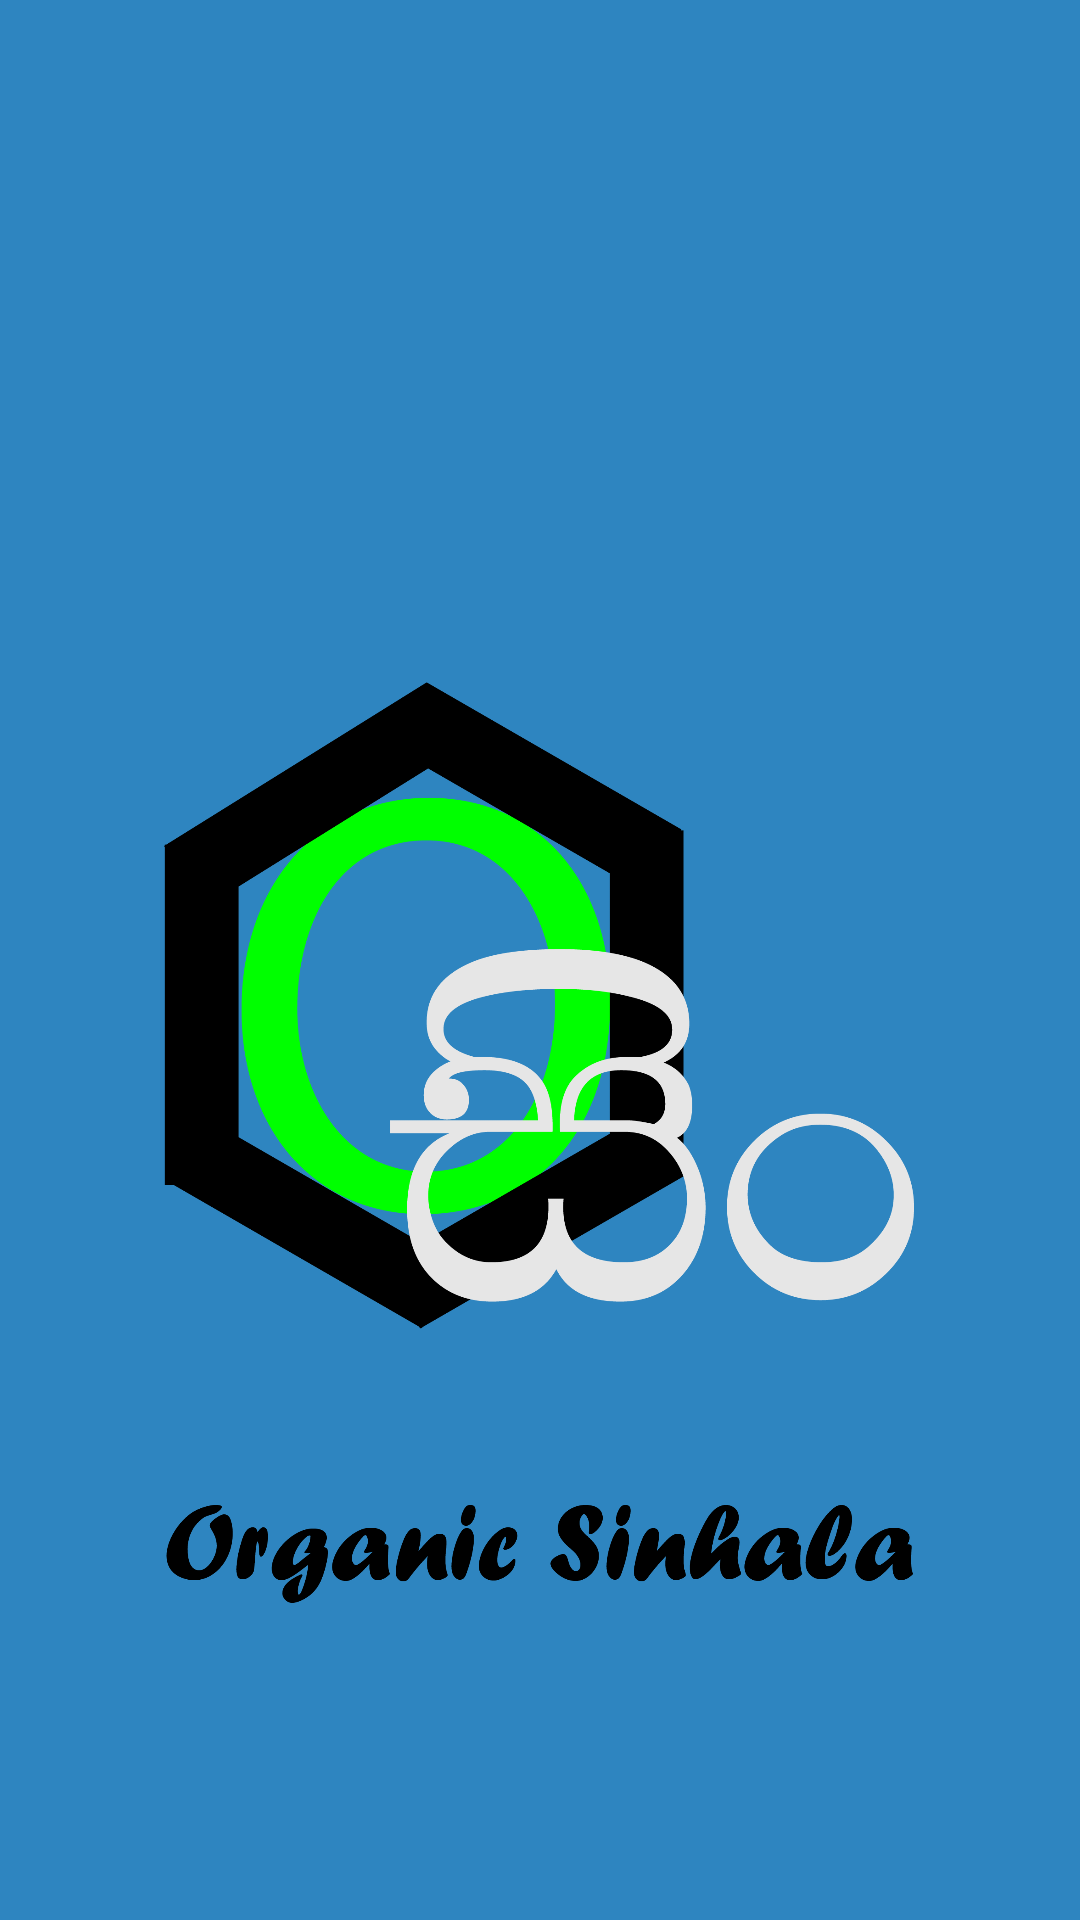

Android layout source for this screen:
<!-- AndroidManifest.xml: application theme Theme.Organic -->
<!-- res/layout/activity_spalsh_screen.xml -->
<?xml version="1.0" encoding="utf-8"?>
<RelativeLayout xmlns:android="http://schemas.android.com/apk/res/android"
    xmlns:app="http://schemas.android.com/apk/res-auto"
    xmlns:tools="http://schemas.android.com/tools"
    android:layout_width="match_parent"
    android:layout_height="match_parent"
    android:background="@color/ic_launcher_background"
    android:gravity="center">
    <androidx.constraintlayout.widget.ConstraintLayout
        android:layout_width="match_parent"
        android:layout_height="match_parent"
        android:padding="15dp">


        <ImageView
            android:id="@+id/logo_id"
            android:layout_width="250dp"
            android:layout_height="250dp"
            android:layout_centerInParent="true"
            android:layout_marginTop="200dp"
            android:src="@drawable/logo_id"
            app:layout_constraintEnd_toEndOf="parent"
            app:layout_constraintHorizontal_bias="0.496"
            app:layout_constraintStart_toStartOf="parent"
            app:layout_constraintTop_toTopOf="parent" />

        <ImageView
            android:id="@+id/logo_id2"
            android:layout_width="250dp"
            android:layout_height="100dp"
            android:layout_centerInParent="true"
            android:src="@drawable/logoid2"
            app:layout_constraintBottom_toBottomOf="parent"
            app:layout_constraintEnd_toEndOf="parent"
            app:layout_constraintHorizontal_bias="0.496"
            app:layout_constraintStart_toStartOf="parent"
            app:layout_constraintTop_toBottomOf="@+id/logo_id"
            app:layout_constraintVertical_bias="0.0" />


    </androidx.constraintlayout.widget.ConstraintLayout>



</RelativeLayout>
<!-- resources referenced by this layout -->
<resources>
  <color name="ic_launcher_background">#2E85C0</color>
  <!-- drawable logo_id: png bitmap (drawable, 75450 bytes) -->
  <!-- drawable logoid2: png bitmap (drawable, 27721 bytes) -->
  <style name="Theme.Organic" parent="Theme.AppCompat.Light.NoActionBar">
          
          <item name="colorPrimary">@color/purple_500</item>
          <item name="colorPrimaryDark">@color/purple_700</item>
          <item name="colorAccent">@color/teal_200</item>
          <item name="android:forceDarkAllowed">false</item>
  
          <item name="windowActionBar">false</item>
          <item name="windowNoTitle">true</item>
  
          
      </style>
  <!-- not gathered from this repository: default colours our renderer supplied (Android Studio template values) -->
  <color name="purple_500">#FF6200EE</color>
  <color name="purple_700">#FF3700B3</color>
  <color name="teal_200">#FF03DAC5</color>
</resources>
